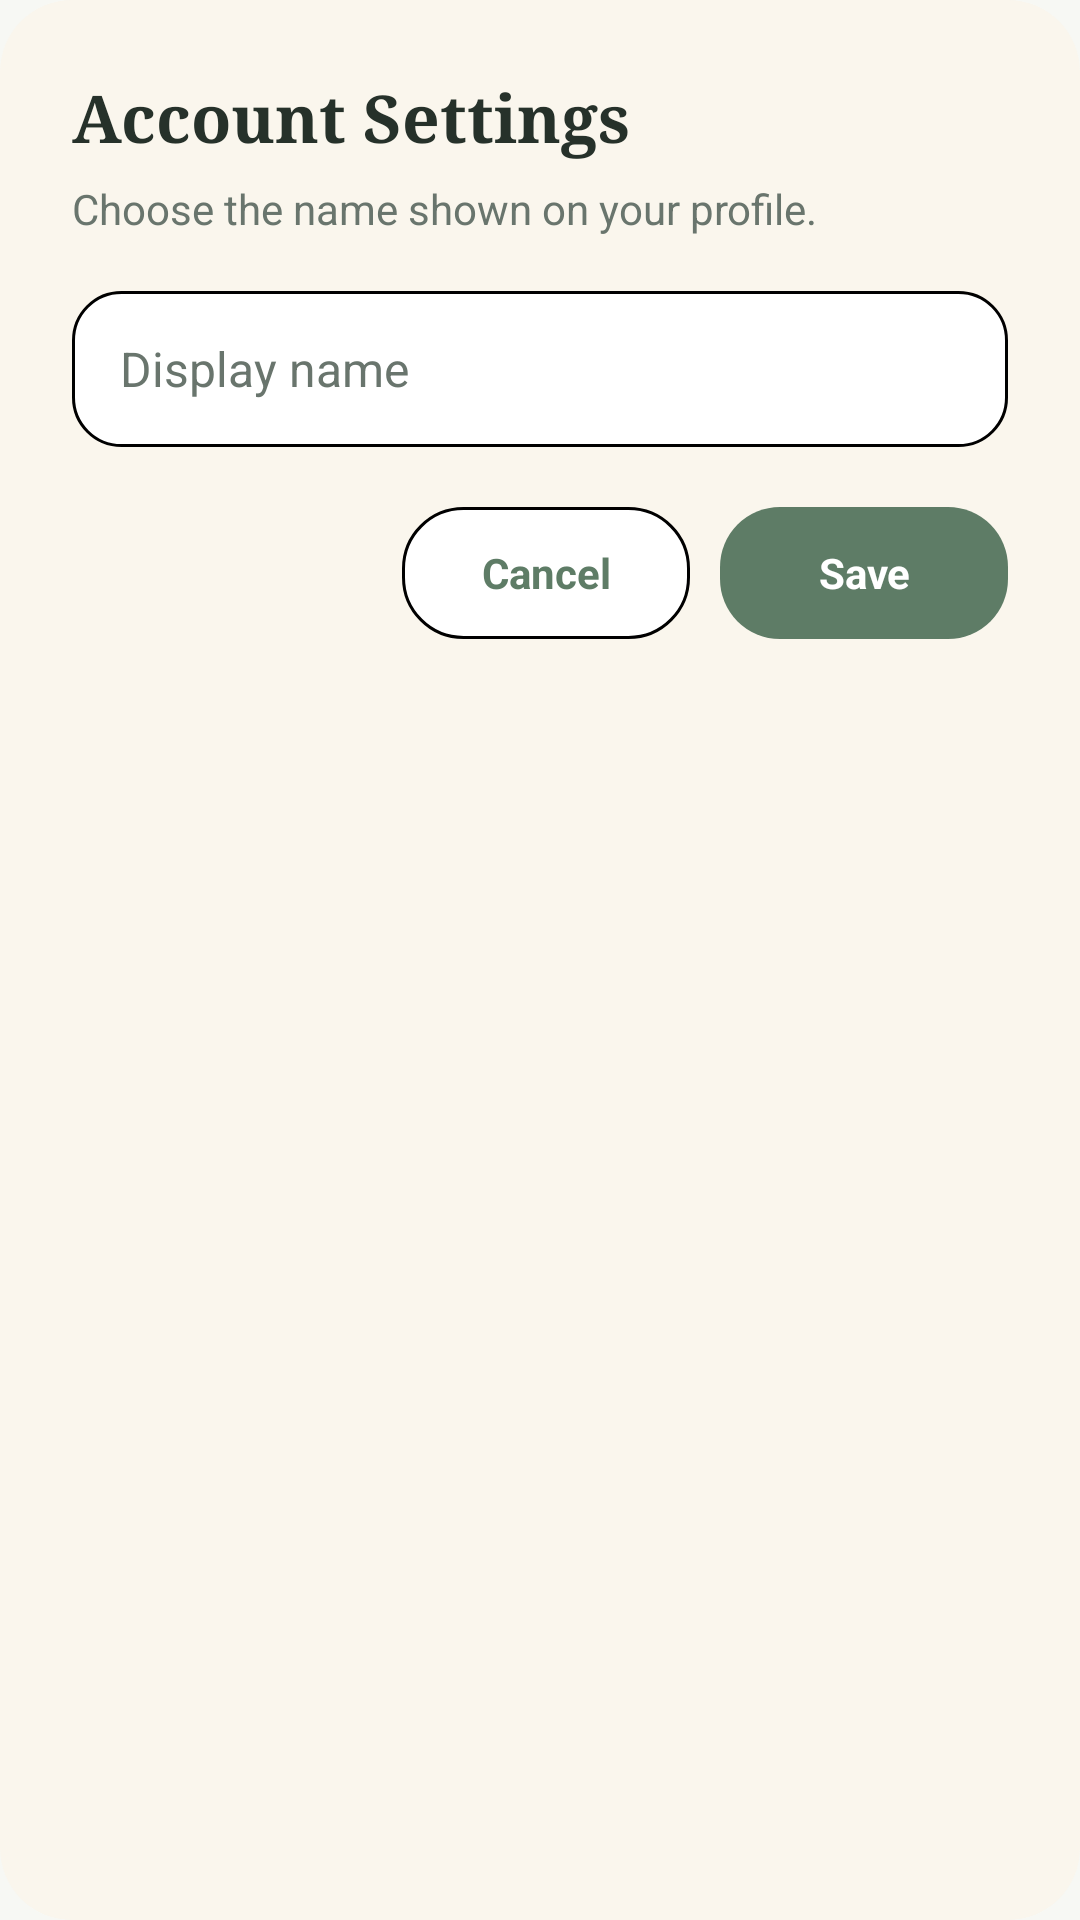

This screen was rendered from an Android layout file. Write that file and the resources it references.
<!-- AndroidManifest.xml: application theme Theme.Fonos_Group13 -->
<!-- res/layout/dialog_edit_display_name.xml -->
<?xml version="1.0" encoding="utf-8"?>
<LinearLayout
    xmlns:android="http://schemas.android.com/apk/res/android"
    android:layout_width="match_parent"
    android:layout_height="wrap_content"
    android:background="@drawable/bg_card_white"
    android:orientation="vertical"
    android:padding="24dp">

    <TextView
        android:layout_width="match_parent"
        android:layout_height="wrap_content"
        android:fontFamily="serif"
        android:text="Account Settings"
        android:textColor="@color/text_dark"
        android:textSize="22sp"
        android:textStyle="bold" />

    <TextView
        android:layout_width="match_parent"
        android:layout_height="wrap_content"
        android:layout_marginTop="6dp"
        android:text="Choose the name shown on your profile."
        android:textColor="@color/text_muted"
        android:textSize="14sp" />

    <EditText
        android:id="@+id/dialog_display_name"
        android:layout_width="match_parent"
        android:layout_height="52dp"
        android:layout_marginTop="18dp"
        android:background="@drawable/edittext_bg_new"
        android:hint="Display name"
        android:inputType="textCapWords"
        android:maxLines="1"
        android:paddingHorizontal="16dp"
        android:selectAllOnFocus="true"
        android:singleLine="true"
        android:textColor="@color/text_dark"
        android:textColorHint="@color/text_muted"
        android:textSize="16sp" />

    <LinearLayout
        android:layout_width="match_parent"
        android:layout_height="wrap_content"
        android:layout_marginTop="20dp"
        android:gravity="end"
        android:orientation="horizontal">

        <TextView
            android:id="@+id/dialog_cancel"
            android:layout_width="96dp"
            android:layout_height="44dp"
            android:background="@drawable/bg_chip_white"
            android:clickable="true"
            android:focusable="true"
            android:gravity="center"
            android:text="Cancel"
            android:textColor="@color/accent"
            android:textSize="14sp"
            android:textStyle="bold" />

        <TextView
            android:id="@+id/dialog_save"
            android:layout_width="96dp"
            android:layout_height="44dp"
            android:layout_marginStart="10dp"
            android:background="@drawable/bg_chip_active"
            android:clickable="true"
            android:focusable="true"
            android:gravity="center"
            android:text="Save"
            android:textColor="@color/white"
            android:textSize="14sp"
            android:textStyle="bold" />
    </LinearLayout>
</LinearLayout>
<!-- resources referenced by this layout -->
<resources>
  <color name="accent">#5E7C66</color>
  <color name="text_dark">#26312A</color>
  <color name="text_muted">#69756D</color>
  <color name="white">#FFFFFFFF</color>
  <!-- drawable bg_card_white (drawable) -->
  <?xml version="1.0" encoding="utf-8"?>
  <shape xmlns:android="http://schemas.android.com/apk/res/android" android:shape="rectangle">
      <solid android:color="#FAF6ED" />
      <corners android:radius="24dp" />
  </shape>
  <!-- drawable bg_chip_active (drawable) -->
  <?xml version="1.0" encoding="utf-8"?>
  <selector xmlns:android="http://schemas.android.com/apk/res/android">
      <item android:state_focused="true">
          <shape android:shape="rectangle">
              <solid android:color="@color/accent" />
              <stroke android:width="3dp" android:color="@color/focus_indicator" />
              <corners android:radius="20dp" />
          </shape>
      </item>
      <item>
          <shape android:shape="rectangle">
              <solid android:color="@color/accent" />
              <corners android:radius="20dp" />
          </shape>
      </item>
  </selector>
  <!-- drawable bg_chip_white (drawable) -->
  <?xml version="1.0" encoding="utf-8"?>
  <selector xmlns:android="http://schemas.android.com/apk/res/android">
      <item android:state_focused="true">
          <shape android:shape="rectangle">
              <solid android:color="@color/surface" />
              <stroke android:width="3dp" android:color="@color/focus_indicator" />
              <corners android:radius="20dp" />
          </shape>
      </item>
      <item>
          <shape android:shape="rectangle">
              <solid android:color="@color/surface" />
              <stroke android:width="1dp" android:color="@color/control_stroke" />
              <corners android:radius="20dp" />
          </shape>
      </item>
  </selector>
  <!-- drawable edittext_bg_new (drawable) -->
  <?xml version="1.0" encoding="utf-8"?>
  <shape xmlns:android="http://schemas.android.com/apk/res/android"
      android:shape="rectangle">
      <solid android:color="@color/surface" />
      <stroke
          android:width="1dp"
          android:color="@color/control_stroke" />
      <corners android:radius="16dp" />
  </shape>
  <style name="Theme.Fonos_Group13" parent="Base.Theme.Fonos_Group13" />
  <color name="surface">#FFFFFF</color>
  <style name="Base.Theme.Fonos_Group13" parent="Theme.Material3.Light.NoActionBar">
          <item name="android:windowBackground">@color/background</item>
          <item name="android:colorAccent">@color/accent</item>
          <item name="android:forceDarkAllowed">false</item>
          <item name="android:navigationBarColor">@color/background</item>
          <item name="android:statusBarColor">@color/background</item>
          <item name="android:windowLightNavigationBar" tools:targetApi="o_mr1">true</item>
          <item name="android:windowLightStatusBar" tools:targetApi="m">true</item>
      </style>
  <color name="background">#F7F8F4</color>
</resources>
